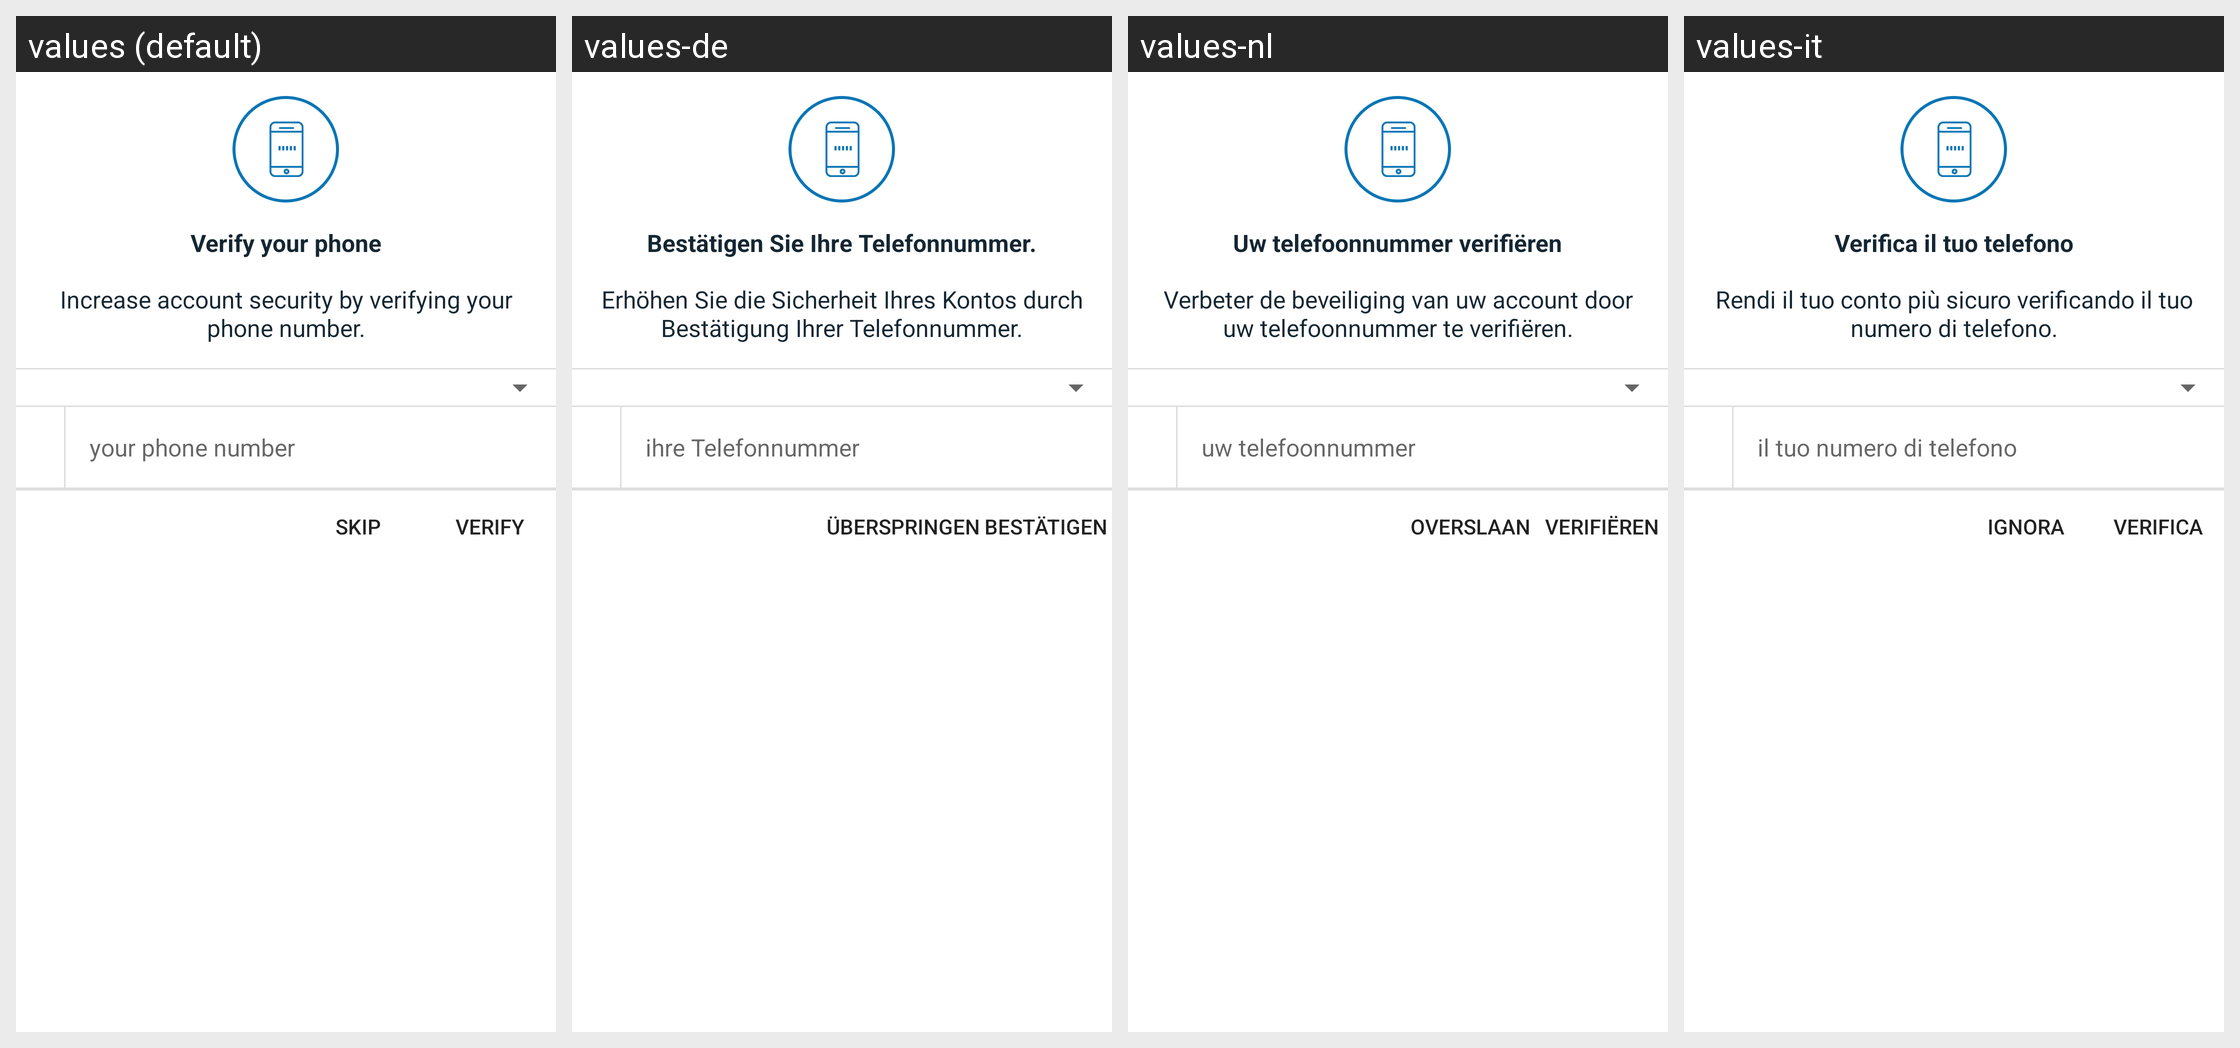

Locale-by-locale string values for the Android screen shown in this grid:
Android screen res/layout/dialog_add_phone.xml rendered under 4 locales, left to right: values (default), values-de, values-nl, values-it. Device: Nexus 5 (rendered at 1080×1920; each locale shown at half size, 540×960, under a caption strip naming it); theme Theme.Coinbase.
Other locales in the repository, not shown: values-ac, values-ar, values-cs, values-el, values-es, values-fi, values-fr, values-id, values-in, values-ja, values-ko, values-lt, values-pl, values-pt, values-pt-rBR, values-pt-rPT, values-ro, values-ru, values-th, values-zh, values-zh-rCN, values-zh-rTW.
Strings drawn on this screen, with the default value and each locale's value (text and hints the layout hard-codes, and strings that could not be matched under every locale, appear in the picture but are not listed):

verify_your_phone
  values: Verify your phone
  values-de: Bestätigen Sie Ihre Telefonnummer.
  values-nl: Uw telefoonnummer verifiëren
  values-it: Verifica il tuo telefono

verify_phone_description_large
  values: Increase account security by verifying your phone number.
  values-de: Erhöhen Sie die Sicherheit Ihres Kontos durch Bestätigung Ihrer Telefonnummer.
  values-nl: Verbeter de beveiliging van uw account door uw telefoonnummer te verifiëren.
  values-it: Rendi il tuo conto più sicuro verificando il tuo numero di telefono.

your_phone_number
  values: your phone number
  values-de: ihre Telefonnummer
  values-nl: uw telefoonnummer
  values-it: il tuo numero di telefono

skip
  values: SKIP
  values-de: ÜBERSPRINGEN
  values-nl: OVERSLAAN
  values-it: IGNORA

verify_caps
  values: VERIFY
  values-de: BESTÄTIGEN
  values-nl: VERIFIËREN
  values-it: VERIFICA
